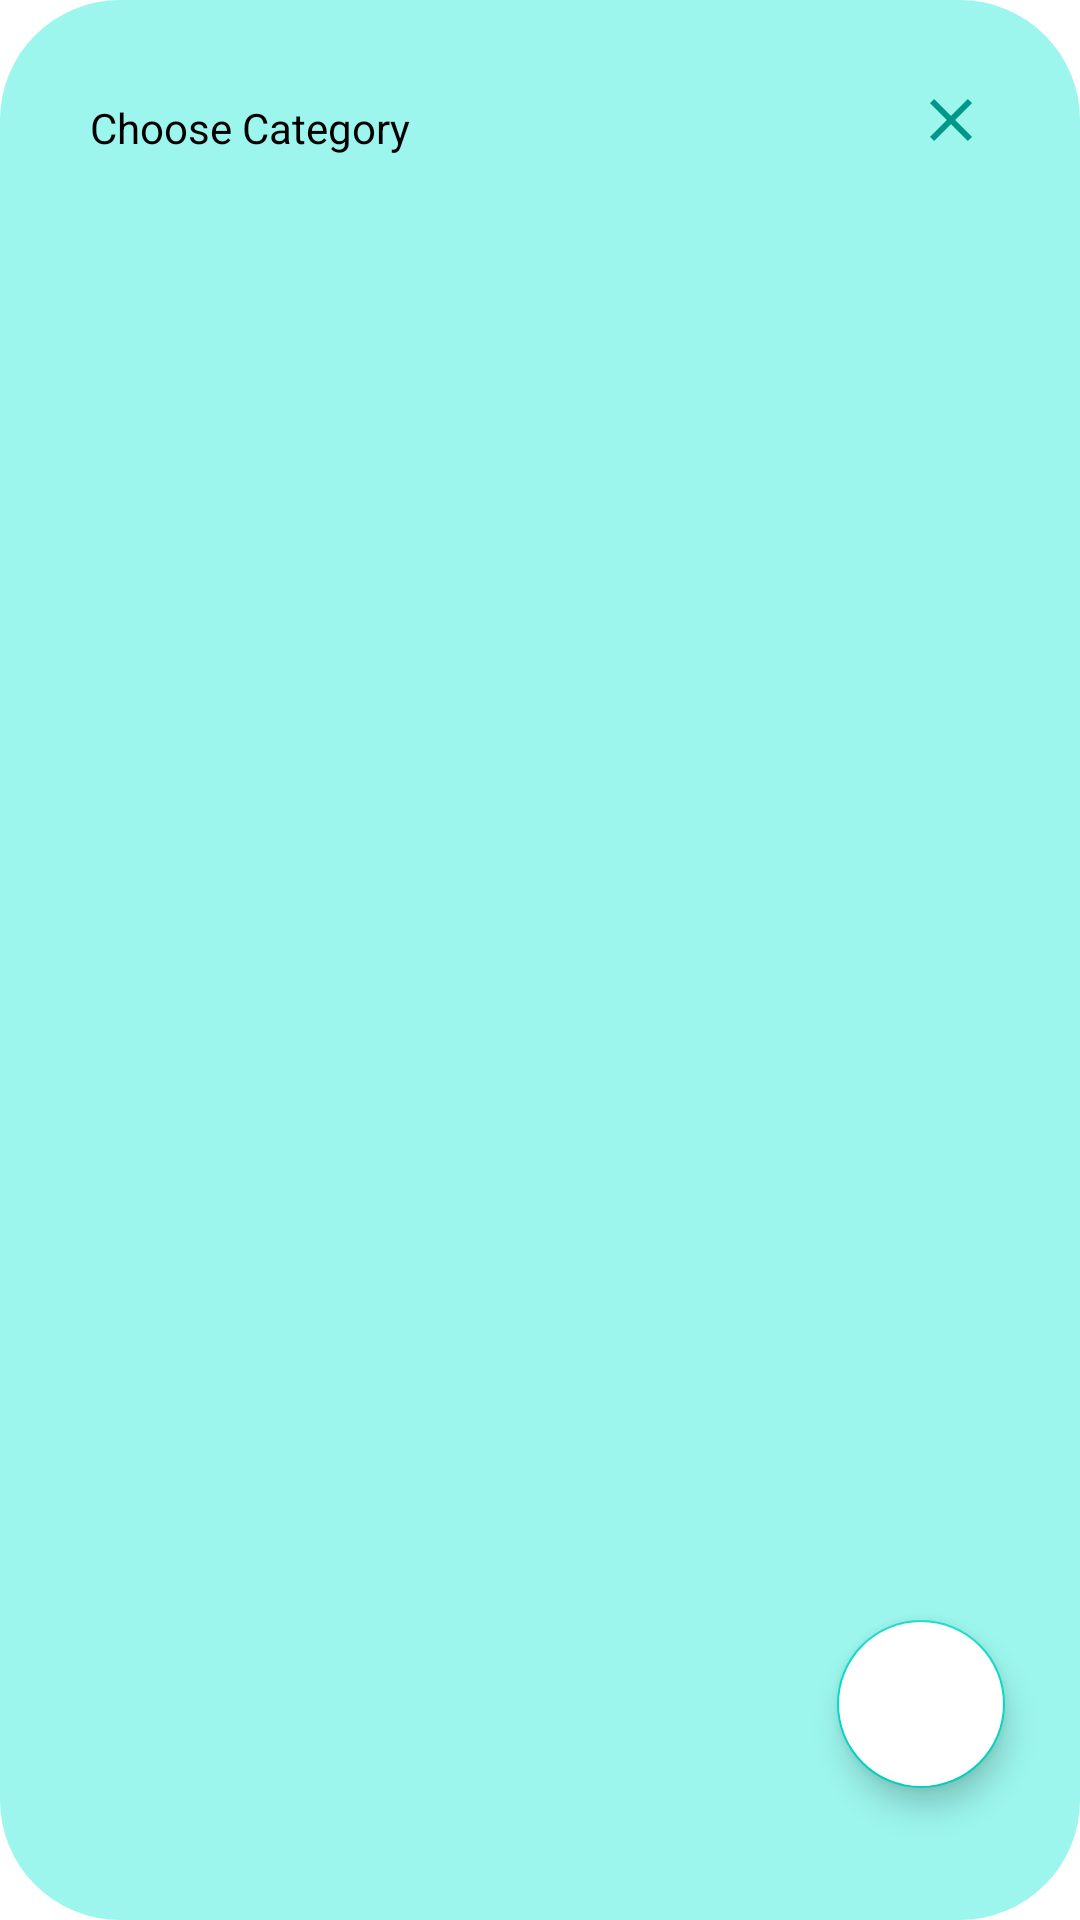

Here is an Android app screen rendered from its layout file. Give the layout XML and the strings, colors and styles it references.
<!-- AndroidManifest.xml: application theme Theme.FlashIt -->
<!-- res/layout/modal_creatingcategory.xml -->
<?xml version="1.0" encoding="utf-8"?>
<LinearLayout xmlns:android="http://schemas.android.com/apk/res/android"
    android:layout_width="350dp"
    android:layout_height="650dp"
    android:orientation="vertical"
    android:layout_gravity="center"
    android:background="@drawable/dialog_cc"
    android:backgroundTint="#9CF6ED">

    <ImageView
        android:layout_width="70dp"
        android:layout_height="wrap_content"
        android:src="@drawable/round_remove_24"
        android:scaleType="centerCrop"
        android:layout_gravity="center|top" />

    <LinearLayout
        android:layout_width="match_parent"
        android:layout_height="wrap_content"
        android:orientation="horizontal" >

        <TextView
            android:layout_width="wrap_content"
            android:layout_height="wrap_content"
            android:textAlignment="center"
            android:text="Choose Category"
            android:textSize="14sp"
            android:padding="8dp"
            android:textColor="@color/black"
            android:layout_marginStart="12dp"
            android:layout_marginTop="5dp" />

        <ImageView
            android:layout_width="wrap_content"
            android:layout_height="wrap_content"
            android:src="@drawable/baseline_clear_24"
            android:layout_marginLeft="160dp"
            android:layout_marginTop="8dp"
            android:id="@+id/cancelButton" />

    </LinearLayout>

        <ListView
            android:layout_height="450dp"
            android:layout_width="300dp"
            android:layout_gravity="center"
            android:id="@+id/list_view">

        </ListView>

    <com.google.android.material.floatingactionbutton.FloatingActionButton
        android:id="@+id/fab_category"
        android:layout_width="wrap_content"
        android:layout_height="wrap_content"
        android:backgroundTint="@color/white"
        android:src="@drawable/ic_baseline_add_24"
        android:layout_marginTop="30dp"
        android:layout_marginRight="15dp"
        android:layout_gravity="end"/>

</LinearLayout>
<!-- resources referenced by this layout -->
<resources>
  <color name="black">#FF000000</color>
  <color name="white">#FFFFFFFF</color>
  <!-- drawable baseline_clear_24 (drawable) -->
  <vector android:height="24dp" android:tint="@color/dark_green"
      android:viewportHeight="24" android:viewportWidth="24"
      android:width="24dp" xmlns:android="http://schemas.android.com/apk/res/android">
      <path android:fillColor="@android:color/white" android:pathData="M19,6.41L17.59,5 12,10.59 6.41,5 5,6.41 10.59,12 5,17.59 6.41,19 12,13.41 17.59,19 19,17.59 13.41,12z"/>
  </vector>
  <!-- drawable dialog_cc (drawable) -->
  <?xml version="1.0" encoding="utf-8"?>
  <shape xmlns:android="http://schemas.android.com/apk/res/android">
  
      <solid
          android:color="@color/green" />
      <corners
          android:topLeftRadius="40dp"
          android:topRightRadius="40dp"
          android:bottomLeftRadius="40dp"
          android:bottomRightRadius="40dp" />
      <padding
          android:left="10dp"
          android:right="10dp"
          android:top="20dp"
          android:bottom="20dp" />
  
  </shape>
  <style name="Theme.FlashIt" parent="Theme.MaterialComponents.DayNight.NoActionBar">
          
          <item name="colorPrimary">@color/dark_green</item>
          <item name="colorPrimaryVariant">@color/purple_700</item>
          <item name="colorOnPrimary">@color/white</item>
          
          <item name="colorSecondary">@color/teal_200</item>
          <item name="colorSecondaryVariant">@color/teal_700</item>
  
          
          <item name="android:statusBarColor">?attr/colorPrimaryVariant</item>
          
      </style>
  <color name="dark_green">#FF009688</color>
  <color name="green">#FFa1d9d7</color>
  <color name="purple_700">#FF3700B3</color>
  <color name="teal_200">#FF03DAC5</color>
  <color name="teal_700">#FF018786</color>
</resources>
